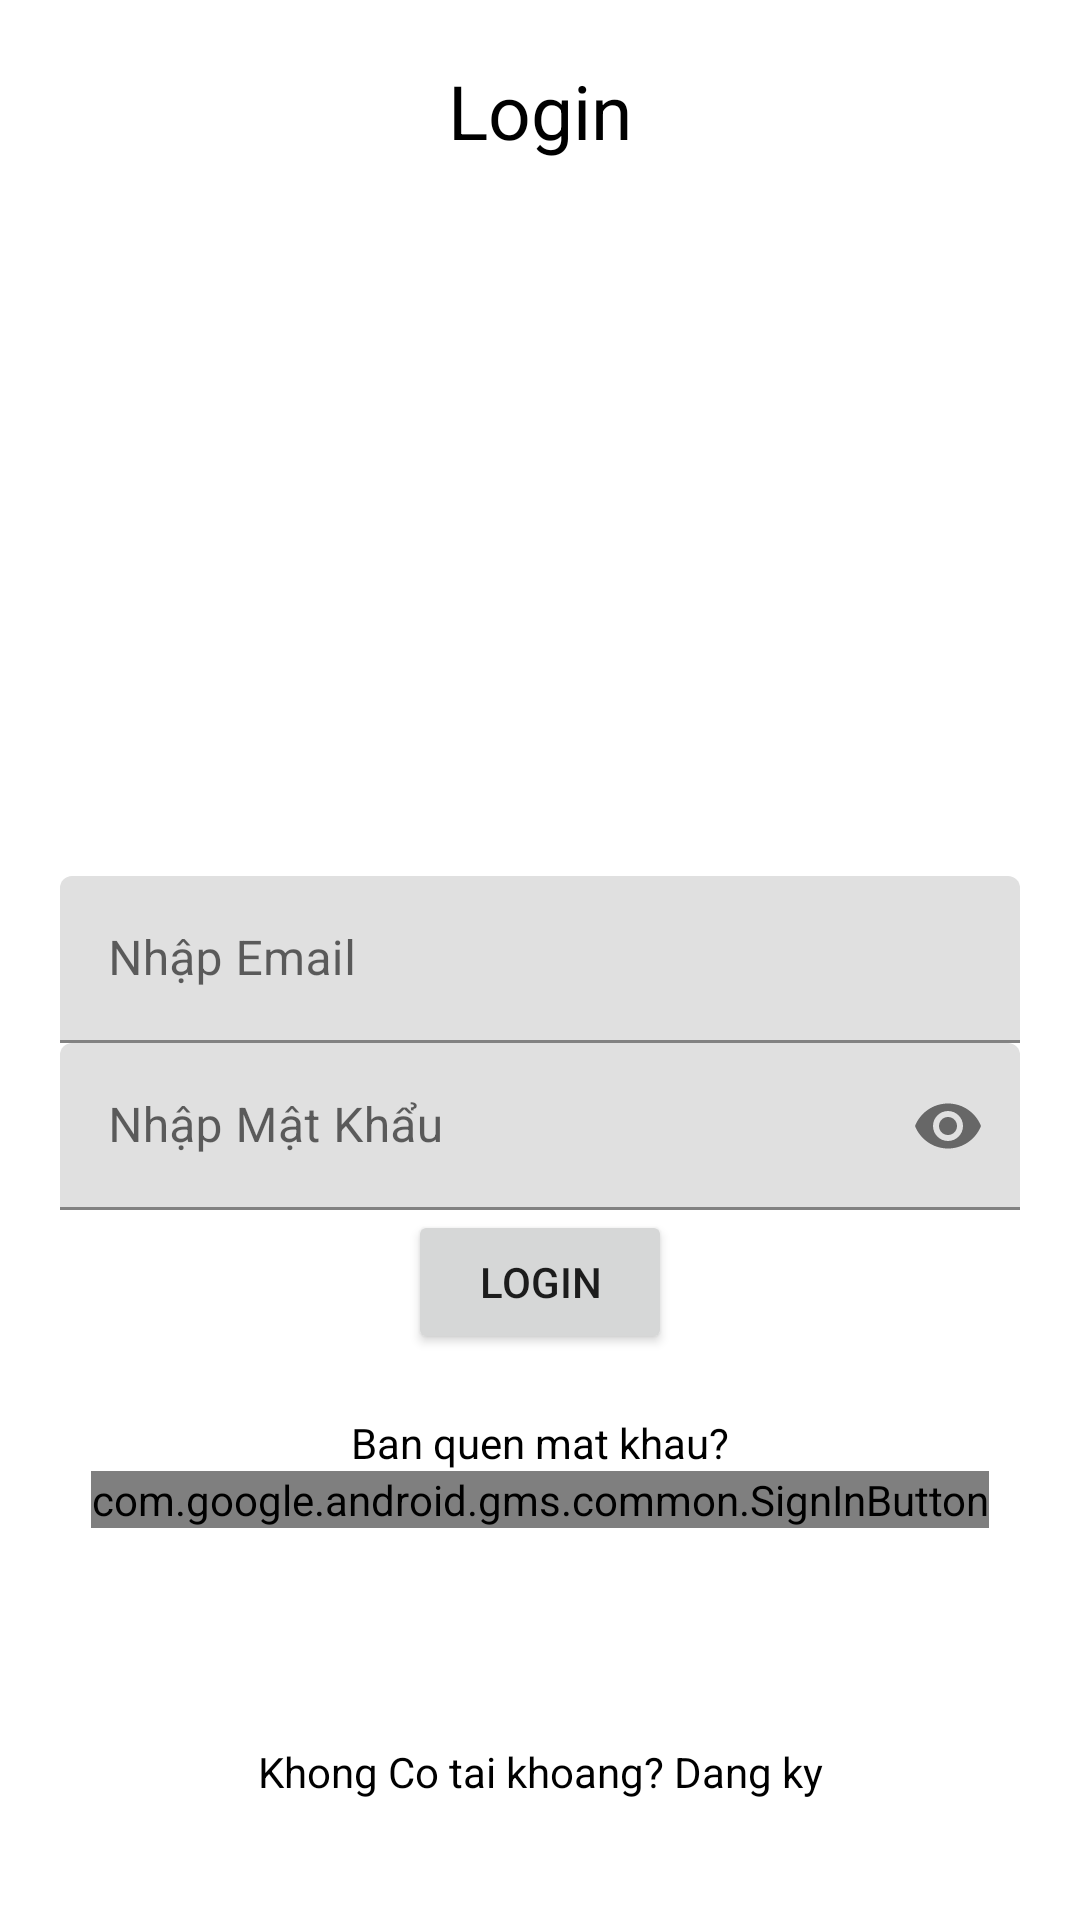

Layout XML and referenced resources for this Android screen:
<!-- AndroidManifest.xml: application theme Theme.DuLich -->
<!-- res/layout/activity_login.xml -->
<?xml version="1.0" encoding="utf-8"?>
<RelativeLayout
    xmlns:android="http://schemas.android.com/apk/res/android"
    xmlns:app="http://schemas.android.com/apk/res-auto"
    xmlns:tools="http://schemas.android.com/tools"
    android:layout_width="match_parent"
    android:layout_height="match_parent"
    android:padding="20dp"
    tools:context=".LoginActivity">

    <TextView
        android:layout_width="match_parent"
        android:layout_height="wrap_content"
        android:textAlignment="center"
        android:text="Login"
        android:textColor="@color/black"
        android:textSize="25sp"/>
    <com.google.android.material.textfield.TextInputLayout
        android:layout_width="match_parent"
        android:layout_height="wrap_content"
        android:layout_centerVertical="true"
        android:layout_centerHorizontal="true"
        android:id="@+id/emailTLL">

        <EditText
            android:id="@+id/emailETS"
            android:layout_width="match_parent"
            android:layout_height="wrap_content"
            android:inputType="textEmailAddress"
            android:hint="Nhập Email"/>
    </com.google.android.material.textfield.TextInputLayout>
    //Pass word
    <com.google.android.material.textfield.TextInputLayout
        android:layout_width="match_parent"
        android:layout_height="wrap_content"
        android:layout_centerVertical="true"
        android:layout_centerHorizontal="true"
        android:id="@+id/passwordTLL"
        android:layout_below="@id/emailTLL"
        app:passwordToggleEnabled="true">

        <EditText
            android:id="@+id/passwordETS"
            android:layout_width="match_parent"
            android:layout_height="wrap_content"
            android:inputType="textPassword"
            android:hint="Nhập Mật Khẩu"/>
    </com.google.android.material.textfield.TextInputLayout>

    <Button
        android:id="@+id/btn_loginS"
        android:text="Login"
        android:layout_below="@id/passwordTLL"
        android:layout_width="wrap_content"
        android:layout_height="wrap_content"
        android:layout_centerHorizontal="true"/>
    <TextView
        android:id="@+id/recoverPass"
        android:layout_width="match_parent"
        android:layout_height="wrap_content"
        android:textAlignment="center"
        android:text="Ban quen mat khau?"
        android:layout_below="@id/btn_loginS"
        android:textColor="@color/black"
        android:layout_marginTop="20dp"
        />
    <com.google.android.gms.common.SignInButton
        android:id="@+id/googleLoginBtn"
        android:layout_width="wrap_content"
        android:layout_height="wrap_content"
        android:layout_centerHorizontal="true"
        android:layout_below="@id/recoverPass">
    </com.google.android.gms.common.SignInButton>
    <TextView
        android:id="@+id/nothave_accountTVS"
        android:layout_width="match_parent"
        android:layout_height="wrap_content"
        android:text="Khong Co tai khoang? Dang ky"
        android:textAlignment="center"
        android:layout_marginTop="30dp"
        android:textColor="@color/black"
        android:layout_marginBottom="20dp"
        android:layout_alignParentBottom="true"/>
    
</RelativeLayout>
<!-- resources referenced by this layout -->
<resources>
  <style name="Theme.DuLich" parent="Theme.MaterialComponents.DayNight.DarkActionBar">
          
          <item name="colorPrimary">@color/purple_500</item>
          <item name="colorPrimaryVariant">@color/purple_700</item>
          <item name="colorOnPrimary">@color/white</item>
          
          <item name="colorSecondary">@color/teal_200</item>
          <item name="colorSecondaryVariant">@color/teal_700</item>
          <item name="colorOnSecondary">@color/black</item>
          
          <item name="android:statusBarColor" tools:targetApi="l">?attr/colorPrimaryVariant</item>
          
      </style>
  <!-- not gathered from this repository: default colours our renderer supplied (Android Studio template values) -->
  <color name="purple_500">#FF6200EE</color>
  <color name="purple_700">#FF3700B3</color>
  <color name="teal_200">#FF03DAC5</color>
  <color name="teal_700">#FF018786</color>
  <color name="black">#FF000000</color>
  <color name="white">#FFFFFFFF</color>
</resources>
